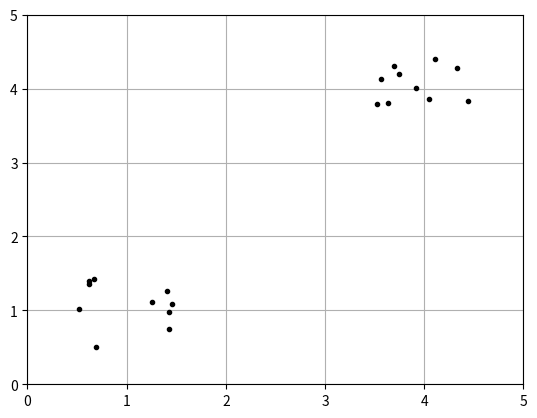

The matplotlib source for this figure:
# -*- coding: utf-8 -*-
__author__ = 'Mr.Finger'
__date__ = '2017/8/12 10:57'
__site__ = ''
__software__ = 'PyCharm'
__file__ = 'kmeans.py'

import numpy as np
import matplotlib.pyplot as plt
# 随机生成一个实数，范围在（0.5,1.5）之间
cluster1 = np.random.uniform(0.5, 1.5, (2, 10))
cluster2 = np.random.uniform(3.5, 4.5, (2, 10))
# hstack拼接操作
X = np.hstack((cluster1, cluster2)).T
plt.figure()
plt.axis([0, 5, 0, 5])
plt.grid(True)
plt.plot(X[:, 0], X[:, 1], 'k.')
plt.show()